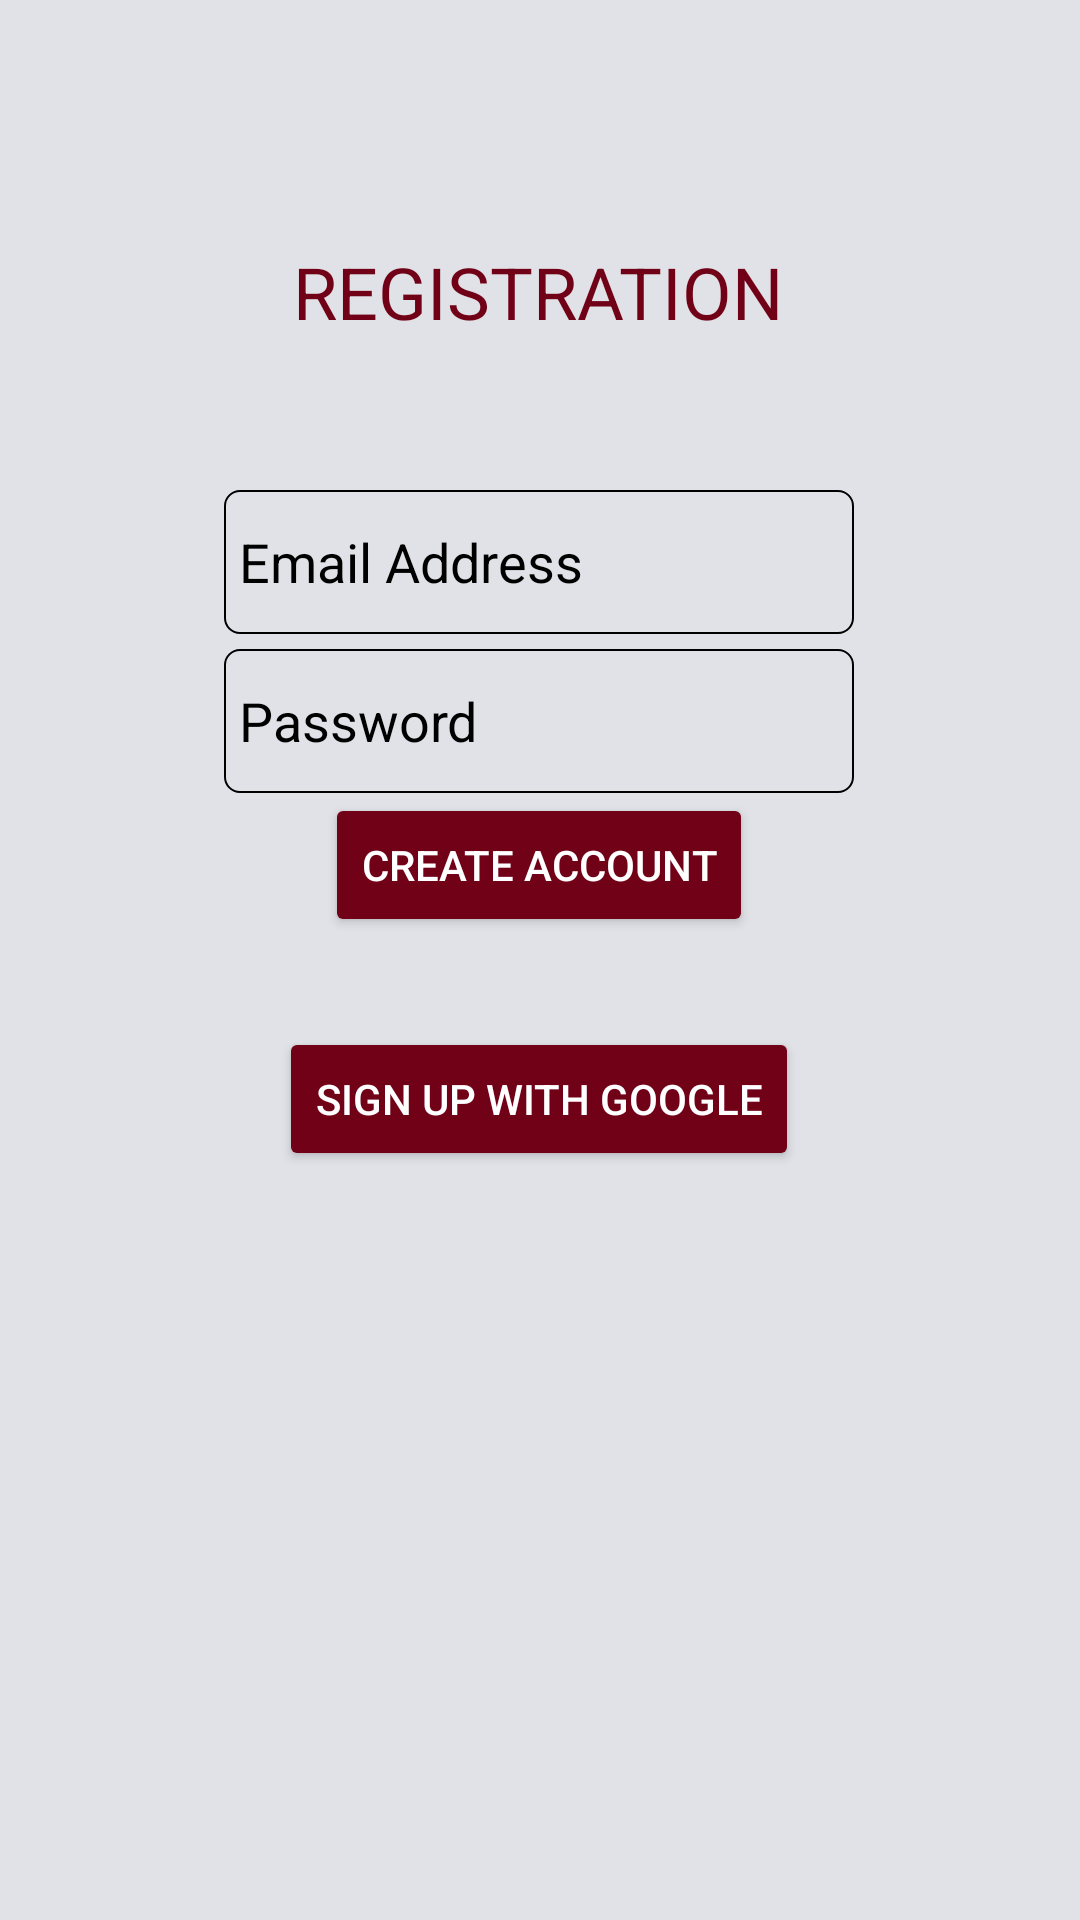

Here is an Android app screen rendered from its layout file. Give the layout XML and the strings, colors and styles it references.
<!-- AndroidManifest.xml: application theme Theme.Crimson -->
<!-- res/layout/activity_registration.xml -->
<?xml version="1.0" encoding="utf-8"?>
<androidx.constraintlayout.widget.ConstraintLayout xmlns:android="http://schemas.android.com/apk/res/android"
    xmlns:app="http://schemas.android.com/apk/res-auto"
    xmlns:tools="http://schemas.android.com/tools"
    android:layout_width="match_parent"
    android:layout_height="match_parent"
    android:background="#E1E2E7"
    tools:context=".Registration">


    <TextView
        android:id="@+id/textView"
        android:layout_width="wrap_content"
        android:layout_height="wrap_content"
        android:layout_marginStart="141dp"
        android:layout_marginTop="81dp"
        android:layout_marginEnd="142dp"
        android:text="REGISTRATION"
        android:textColor="#710117"
        android:textSize="24sp"
        app:layout_constraintEnd_toEndOf="parent"
        app:layout_constraintStart_toStartOf="parent"
        app:layout_constraintTop_toTopOf="parent" />

    <EditText
        android:id="@+id/editTextTextEmailAddress"
        android:layout_width="wrap_content"
        android:layout_height="wrap_content"
        android:layout_marginStart="100dp"
        android:layout_marginTop="50dp"
        android:textColorHint="@color/black"
        android:layout_marginEnd="101dp"
        android:background="@drawable/edit_text_border"
        android:ems="10"
        android:textColor="@color/black"
        android:hint="Email Address"
        android:inputType="textEmailAddress"
        android:backgroundTint="@color/black"

        android:minHeight="48dp"
        app:layout_constraintEnd_toEndOf="parent"
        app:layout_constraintStart_toStartOf="parent"
        app:layout_constraintTop_toBottomOf="@+id/textView" />

    <EditText
        android:id="@+id/editTextTextPassword"
        android:layout_width="wrap_content"
        android:layout_height="wrap_content"
        android:layout_marginStart="100dp"
        android:layout_marginTop="5dp"
        android:backgroundTint="@color/black"
        android:textColor="@color/black"

        android:layout_marginEnd="101dp"
        android:background="@drawable/edit_text_border"
        android:ems="10"
        android:hint="Password"
        android:inputType="textPassword"
        android:textColorHint="@color/black"
        android:minHeight="48dp"
        app:layout_constraintEnd_toEndOf="parent"
        app:layout_constraintStart_toStartOf="parent"
        app:layout_constraintTop_toBottomOf="@+id/editTextTextEmailAddress" />

    <Button
        android:id="@+id/button"
        android:layout_width="wrap_content"
        android:layout_height="wrap_content"
        android:layout_marginStart="120dp"
        android:layout_marginEnd="121dp"
        android:backgroundTint="#710117"
        android:textColor="@color/white"

        android:text="Create Account"
        app:layout_constraintEnd_toEndOf="parent"
        app:layout_constraintStart_toStartOf="parent"
        app:layout_constraintTop_toBottomOf="@+id/editTextTextPassword" />

    <Button
        android:id="@+id/button2"
        android:layout_width="wrap_content"
        android:layout_height="wrap_content"
        android:layout_marginStart="105dp"
        android:layout_marginTop="30dp"
        android:textColor="@color/white"

        android:layout_marginEnd="106dp"
        android:backgroundTint="#710117"
        android:text="Sign up with Google"
        app:layout_constraintEnd_toEndOf="parent"
        app:layout_constraintStart_toStartOf="parent"
        app:layout_constraintTop_toBottomOf="@+id/button" />

    <TextView
        android:id="@+id/textView2"
        android:layout_width="wrap_content"
        android:layout_height="wrap_content"
        android:layout_marginStart="75dp"
        android:layout_marginTop="257dp"
        android:layout_marginEnd="5dp"
        android:text="Already have an account?"
        android:textColor="@color/black"
        app:layout_constraintEnd_toStartOf="@+id/button4"
        app:layout_constraintStart_toStartOf="parent"
        app:layout_constraintTop_toBottomOf="@+id/button2" />

    <Button
        android:id="@+id/button4"
        android:layout_width="wrap_content"
        android:layout_height="wrap_content"
        android:layout_marginStart="5dp"
        android:layout_marginTop="248dp"
        android:layout_marginEnd="84dp"
        android:backgroundTint="#710117"
        android:textColor="@color/white"

        android:text="Login"
        app:layout_constraintEnd_toEndOf="parent"
        app:layout_constraintStart_toEndOf="@+id/textView2"
        app:layout_constraintTop_toBottomOf="@+id/button2" />

    <ProgressBar
        android:id="@+id/progressBar2"
        style="?android:progressBarStyle"
        android:layout_width="match_parent"
        android:layout_height="match_parent"
        android:backgroundTint="#710117"
        android:visibility="gone"
        tools:layout_editor_absoluteY="100dp" />


</androidx.constraintlayout.widget.ConstraintLayout>
<!-- resources referenced by this layout -->
<resources>
  <!-- drawable edit_text_border (drawable) -->
  <?xml version="1.0" encoding="utf-8"?>
  <shape xmlns:android="http://schemas.android.com/apk/res/android">
      android:shape="rectangle" >
      <solid
          android:color="@android:color/transparent"/>
  
      <corners
          android:bottomRightRadius="5dp"
          android:bottomLeftRadius="5dp"
          android:topLeftRadius="5dp"
          android:topRightRadius="5dp"/>
  
      <padding
          android:top="5dp"
          android:bottom="5dp"
          android:left="5dp"
          android:right="5dp"/>
  
      <stroke
          android:color="#efefef"
          android:width="0.5dp"/>
  </shape>
  <style name="Theme.Crimson" parent="Theme.MaterialComponents.DayNight.NoActionBar">
          
          <item name="colorPrimary">@color/purple_500</item>
          <item name="colorPrimaryVariant">@color/purple_700</item>
          <item name="colorOnPrimary">@color/white</item>
          
          <item name="colorSecondary">@color/teal_200</item>
          <item name="colorSecondaryVariant">@color/teal_700</item>
          <item name="colorOnSecondary">@color/black</item>
          
          <item name="android:statusBarColor" tools:targetApi="l">?attr/colorPrimaryVariant</item>
          
      </style>
  <!-- not gathered from this repository: default colours our renderer supplied (Android Studio template values) -->
  <color name="purple_500">#FF6200EE</color>
  <color name="purple_700">#FF3700B3</color>
  <color name="teal_200">#FF03DAC5</color>
  <color name="teal_700">#FF018786</color>
  <color name="black">#FF000000</color>
  <color name="white">#FFFFFFFF</color>
</resources>
